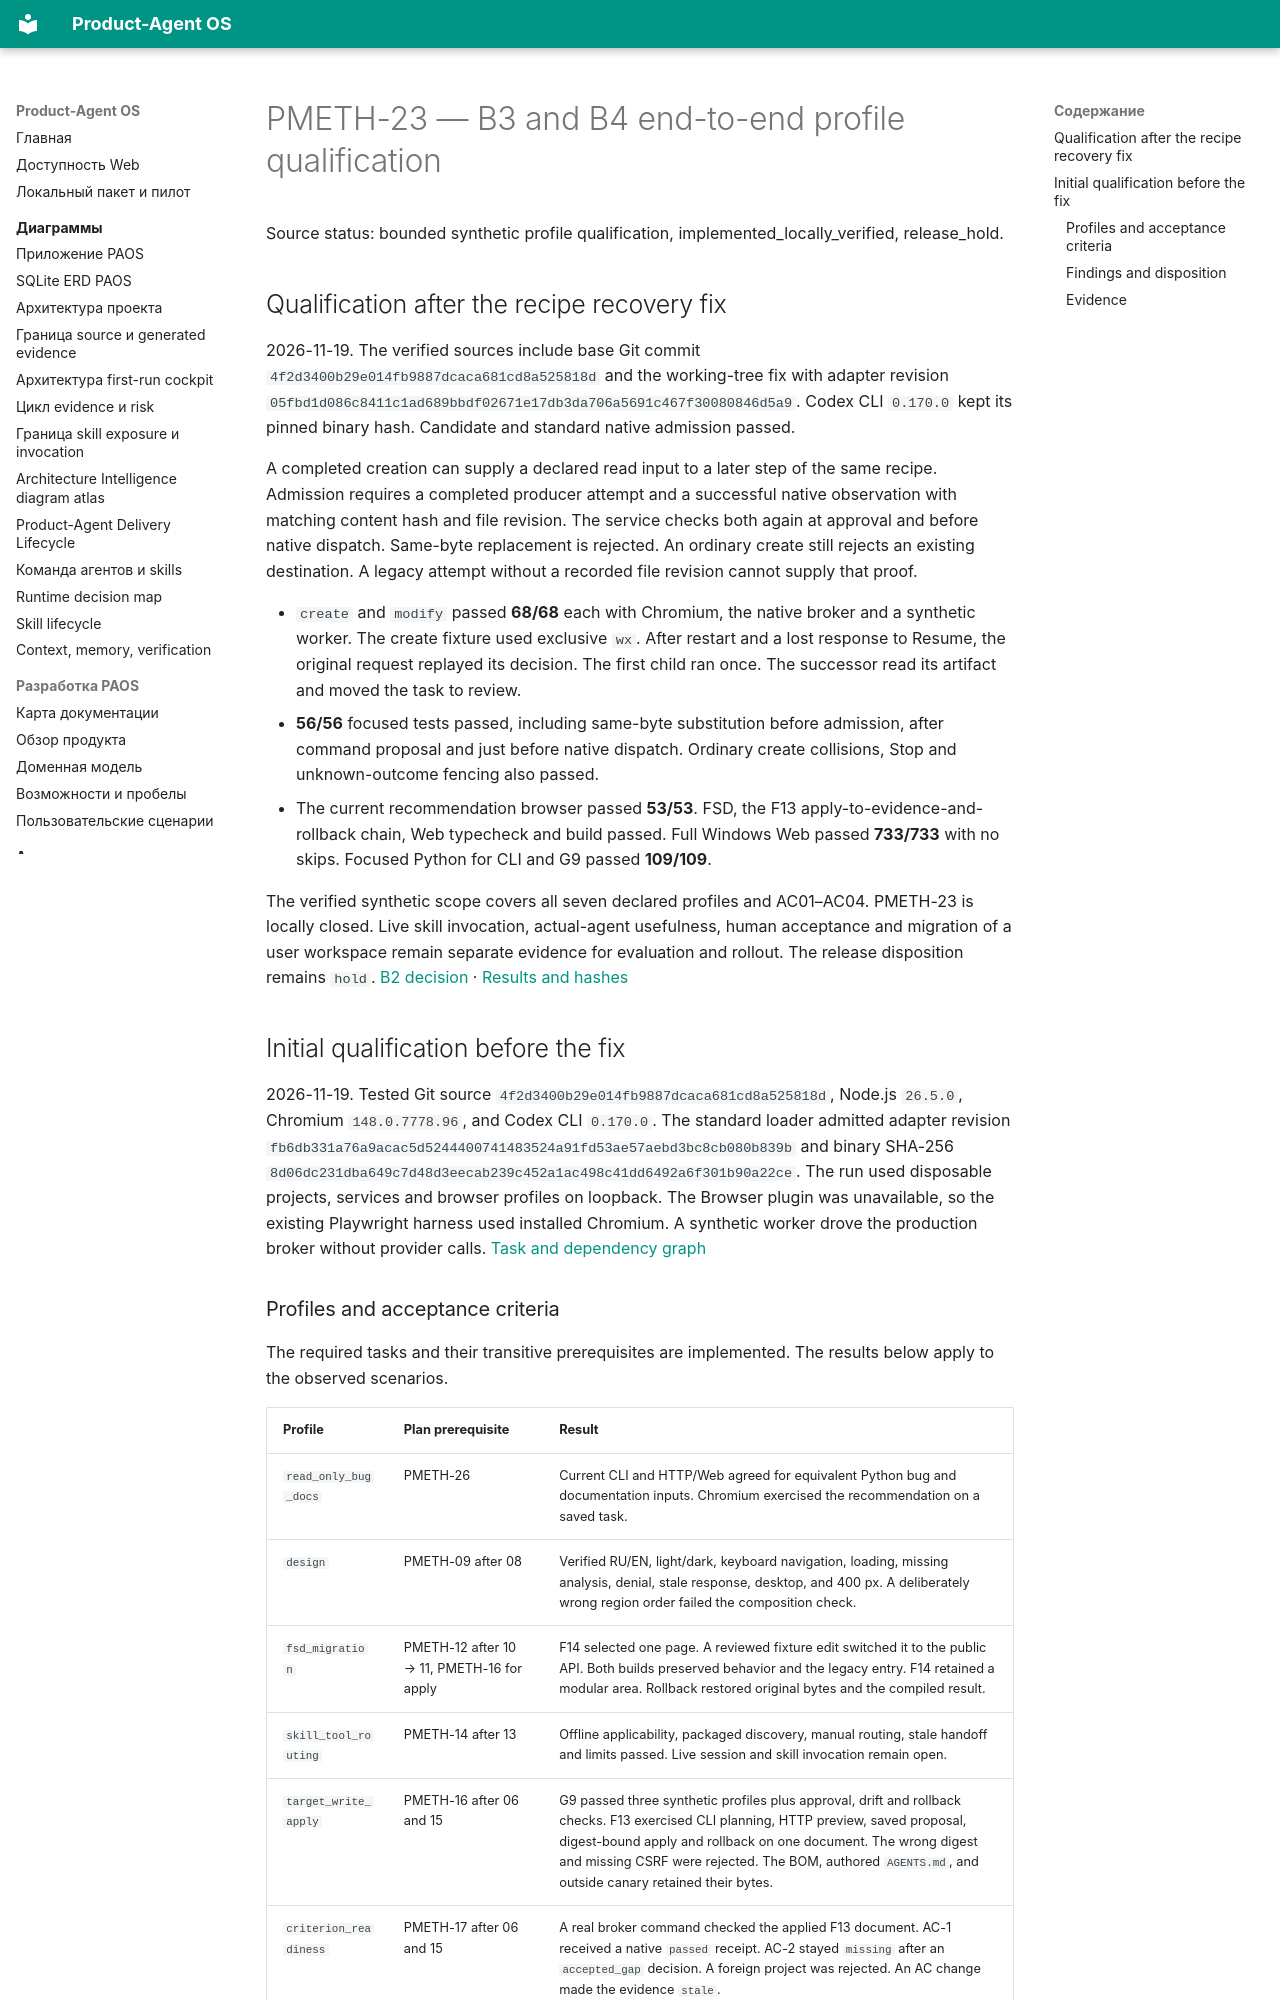

repository: alexroadcaster/product-agent-os · page: superpowers/specs/paos-pmeth-23-expanded-evidence.en.html · generator: mkdocs

# PMETH-23 — B3 and B4 end-to-end profile qualification

Source status: bounded synthetic profile qualification, implemented_locally_verified, release_hold.

## Qualification after the recipe recovery fix {#create-recovery-closure}

2026-11-19. The verified sources include base Git commit
`4f2d3400b29e014fb9887dcaca681cd8a525818d` and the working-tree fix with
adapter revision `05fbd1d086c8411c1ad689bbdf02671e17db3da706a5691c467f30080846d5a9`.
Codex CLI `0.170.0` kept its pinned binary hash. Candidate and standard
native admission passed.

A completed creation can supply a declared read input to a later step of
the same recipe. Admission requires a completed producer attempt and a
successful native observation with matching content hash and file revision.
The service checks both again at approval and before native dispatch.
Same-byte replacement is rejected. An ordinary create still rejects an
existing destination. A legacy attempt without a recorded file revision
cannot supply that proof.

- `create` and `modify` passed **68/68** each with Chromium, the native
  broker and a synthetic worker. The create fixture used exclusive `wx`.
  After restart and a lost response to Resume, the original request replayed
  its decision. The first child ran once. The successor read its artifact
  and moved the task to review.
- **56/56** focused tests passed, including same-byte substitution before
  admission, after command proposal and just before native dispatch.
  Ordinary create collisions, Stop and unknown-outcome fencing also passed.
- The current recommendation browser passed **53/53**. FSD, the F13
  apply-to-evidence-and-rollback chain, Web typecheck and build passed.
  Full Windows Web passed **733/733** with no skips. Focused Python for
  CLI and G9 passed **109/109**.

The verified synthetic scope covers all seven declared profiles and AC01–AC04.
PMETH-23 is locally closed. Live skill invocation, actual-agent usefulness,
human acceptance and migration of a user workspace remain separate evidence
for evaluation and rollout. The release disposition remains `hold`.
[B2 decision](paos-pmeth-b2-evidence.en.md#rollout-decision) ·
[Results and hashes](paos-pmeth-23-expanded-evidence.md#create-recovery-closure)

## Initial qualification before the fix {#initial-qualification}

2026-11-19. Tested Git source `4f2d3400b29e014fb9887dcaca681cd8a525818d`,
Node.js `26.5.0`, Chromium `148.0.7778.96`, and Codex CLI `0.170.0`.
The standard loader admitted adapter revision
`fb6db331a76a9acac5d5244400741483524a91fd53ae57aebd3bc8cb080b839b`
and binary SHA-256 `8d06dc231dba649c7d48d3eecab239c452a1ac498c41dd6492a6f301b90a22ce`.
The run used disposable projects, services and browser profiles on loopback.
The Browser plugin was unavailable, so the existing Playwright harness used
installed Chromium. A synthetic worker drove the production broker without
provider calls.
[Task and dependency graph](../../planning/user-project-methodologies-2026-11-15.en.md#task-paos-pmeth-23)
